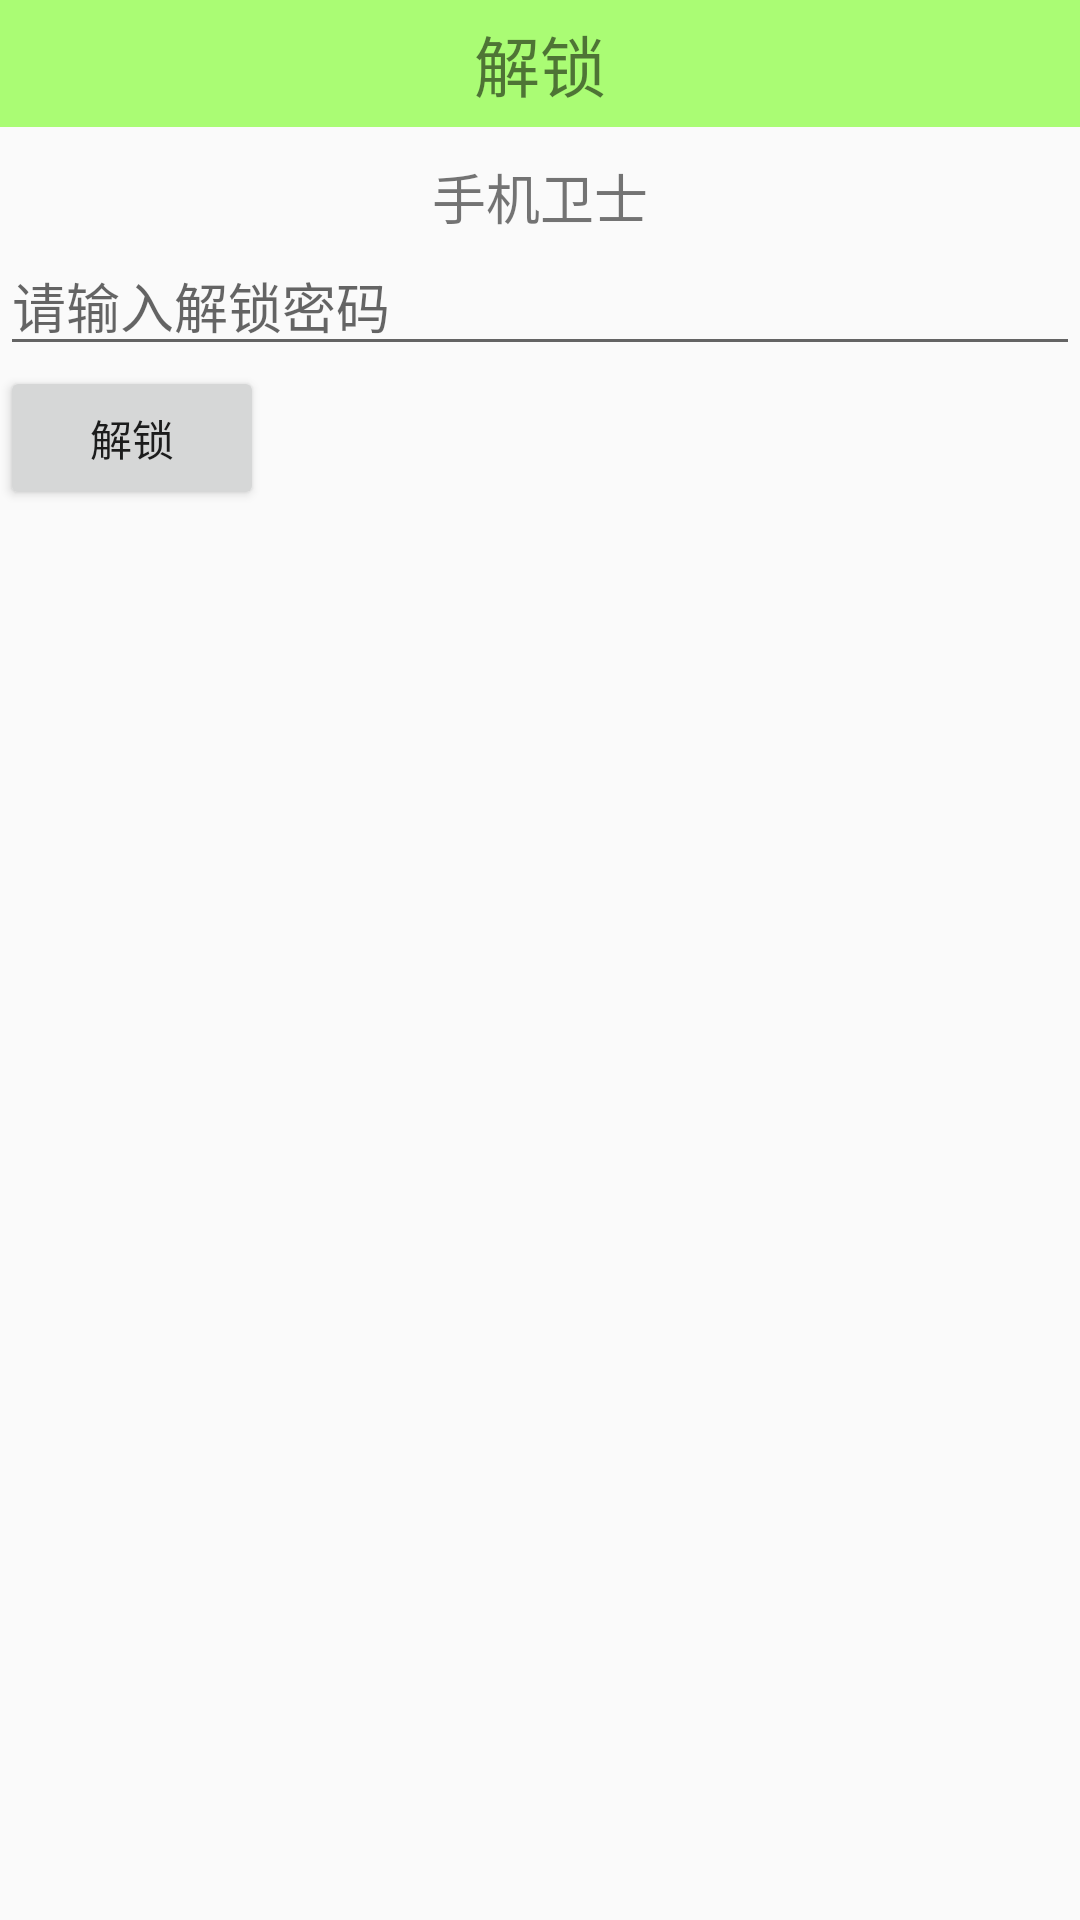

Reconstruct the res/layout file that produces this screen, plus the resources it refers to.
<!-- AndroidManifest.xml: application theme AppTheme -->
<!-- res/layout/activity_watch_dog.xml -->
<?xml version="1.0" encoding="utf-8"?>
<LinearLayout xmlns:android="http://schemas.android.com/apk/res/android"
    xmlns:tools="http://schemas.android.com/tools"
    android:layout_width="match_parent"
    android:layout_height="match_parent"
    tools:context="com.qzl.shoujiweishi.WatchDogActivity"
    android:orientation="vertical">

    <TextView
        android:layout_width="match_parent"
        android:layout_height="wrap_content"
        android:text="解锁"
        android:background="#8866ff00"
        android:gravity="center_horizontal"
        android:textSize="22sp"
        android:paddingTop="5dp"
        android:paddingBottom="5dp"/>
    <ImageView
        android:id="@+id/iv_watchdog_icon"
        android:layout_width="wrap_content"
        android:layout_height="wrap_content"
        android:src="@drawable/ic_launcher"
        android:layout_gravity="center_horizontal"
        android:layout_marginTop="5dp"/>
    <TextView
        android:id="@+id/tv_watchdog_name"
        android:layout_width="wrap_content"
        android:layout_height="wrap_content"
        android:text="手机卫士"
        android:textSize="18sp"
        android:layout_gravity="center_horizontal"
        android:layout_marginTop="5dp"/>
    <EditText
        android:layout_width="match_parent"
        android:layout_height="wrap_content"
        android:inputType="textPassword"
        android:ems="10"
        android:id="@+id/et_watchdog_password"
        android:hint="请输入解锁密码"/>

    <Button
        android:layout_width="wrap_content"
        android:layout_height="wrap_content"
        android:text="解锁"
        android:id="@+id/button"
         android:onClick="lock"/>

</LinearLayout>
<!-- resources referenced by this layout -->
<resources>
  <style name="AppTheme" parent="Theme.AppCompat.Light.DarkActionBar">
          
          <item name="windowNoTitle">true</item>
          
          <item name="colorPrimary">@color/colorPrimary</item>
          <item name="colorPrimaryDark">@color/colorPrimaryDark</item>
          <item name="colorAccent">@color/colorAccent</item>
      </style>
  <color name="colorPrimary">#3F51B5</color>
  <color name="colorPrimaryDark">#303F9F</color>
  <color name="colorAccent">#FF4081</color>
</resources>
